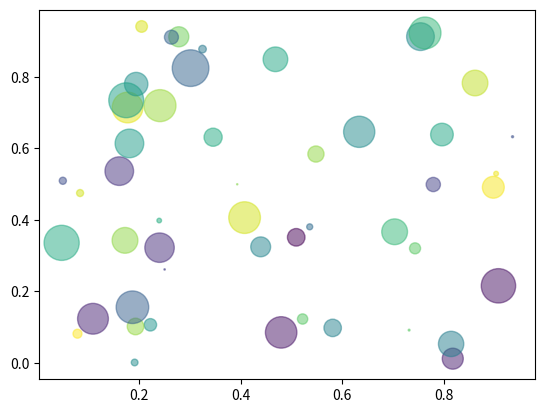

Write the Python code that produced this figure.
import numpy as np
import matplotlib.pyplot as plt
N = 50
def draw():
    x = np.random.rand(N)
    y = np.random.rand(N)
    colors = np.random.rand(N)
    area = np.pi * (15 * np.random.rand(N))**2
    plt.scatter(x, y, s=area, c=colors, alpha=0.5)
    plt.show()
draw()
